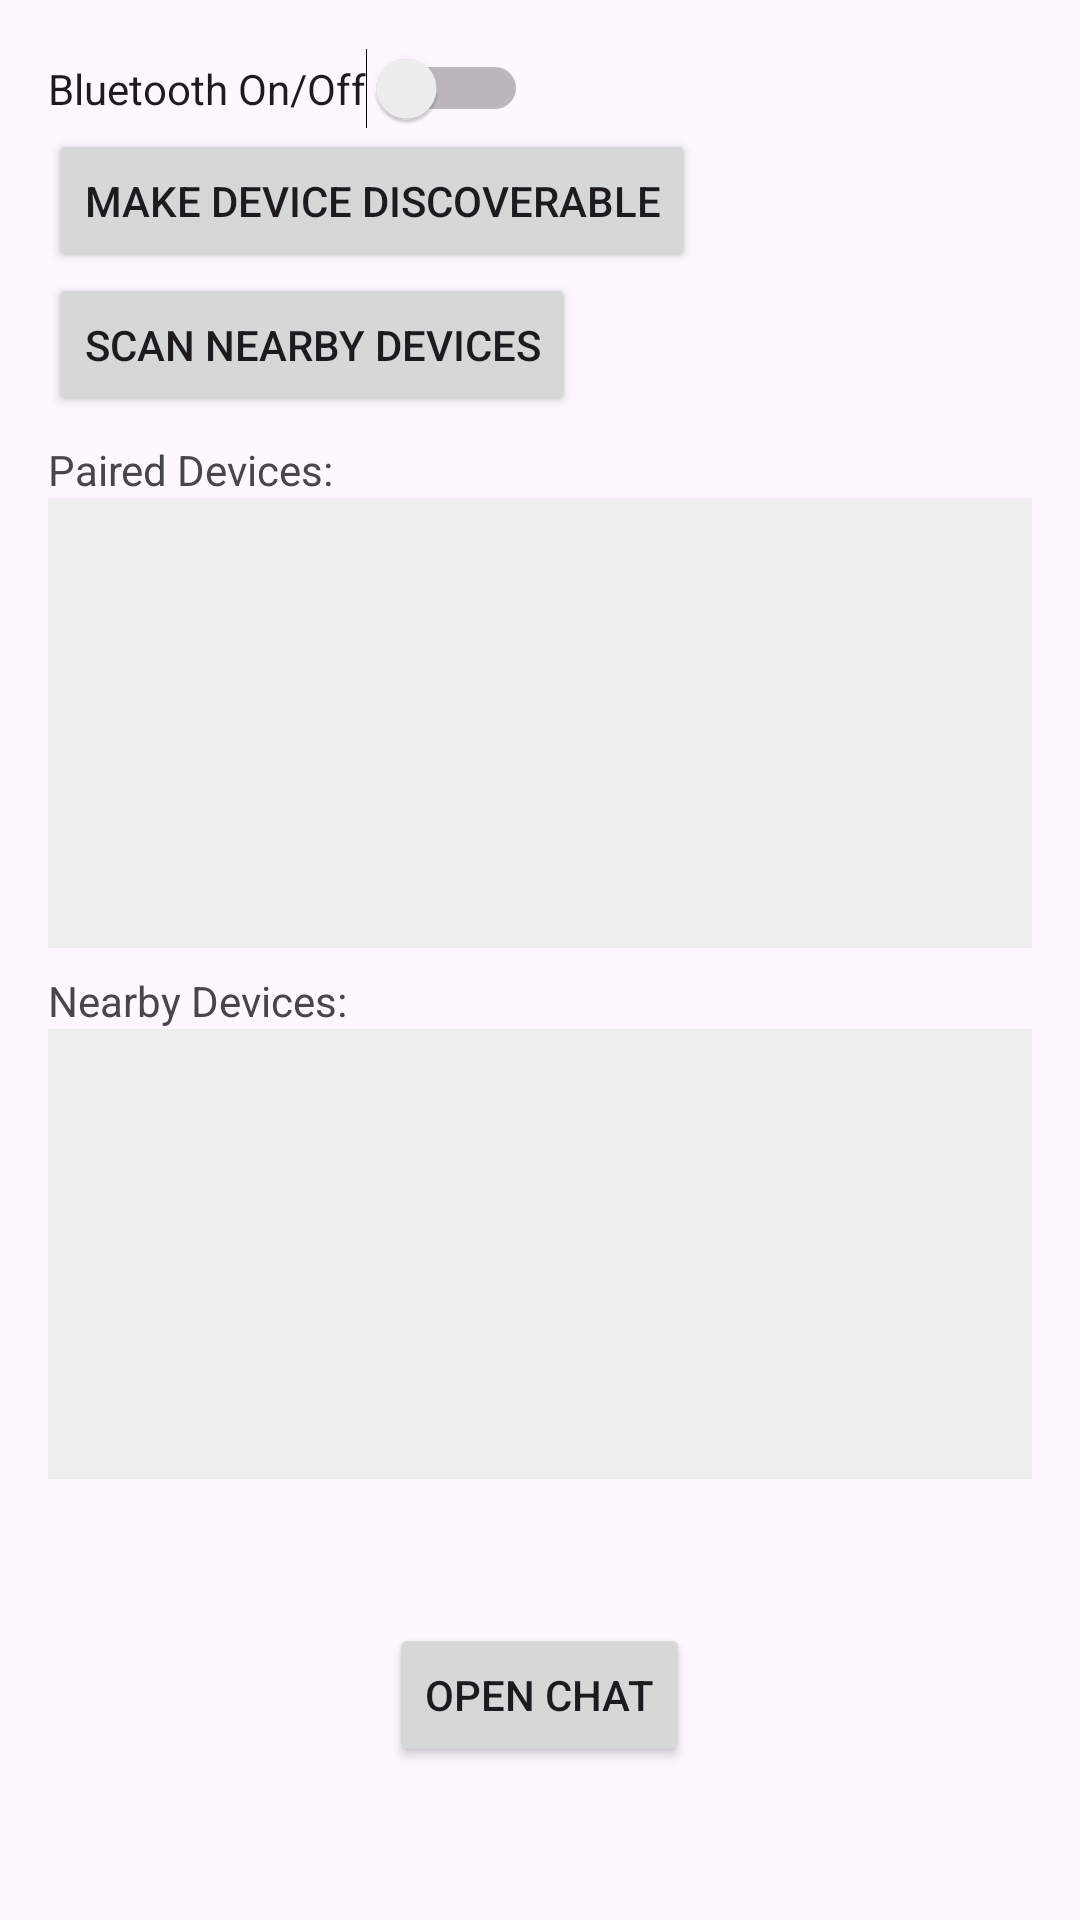

Android layout source for this screen:
<!-- AndroidManifest.xml: application theme Theme.MDPApp -->
<!-- res/layout/activity_main.xml -->
<?xml version="1.0" encoding="utf-8"?>
<LinearLayout xmlns:android="http://schemas.android.com/apk/res/android"
    xmlns:tools="http://schemas.android.com/tools"
    android:layout_width="match_parent"
    android:layout_height="match_parent"
    android:orientation="vertical"
    android:padding="16dp">

    
    <Switch
        android:id="@+id/switchBluetooth"
        android:layout_width="wrap_content"
        android:layout_height="wrap_content"
        android:text="@string/bluetooth_on_off"
        tools:ignore="UseSwitchCompatOrMaterialXml" />

    
    <Button
        android:id="@+id/btnDiscoverable"
        android:layout_width="wrap_content"
        android:layout_height="wrap_content"
        android:text="@string/make_device_discoverable" />

    
    <Button
        android:id="@+id/btnScan"
        android:layout_width="wrap_content"
        android:layout_height="wrap_content"
        android:text="@string/scan_nearby_devices" />

    
    <TextView
        android:layout_width="wrap_content"
        android:layout_height="wrap_content"
        android:text="@string/paired_devices"
        android:paddingTop="8dp"/>

    
    <ListView
        android:id="@+id/listPairedDevices"
        android:layout_width="match_parent"
        android:layout_height="150dp"
        android:background="#EEEEEE" />

    <TextView
        android:layout_width="wrap_content"
        android:layout_height="wrap_content"
        android:text="@string/nearby_devices"
        android:paddingTop="8dp"/>

    <ListView
        android:id="@+id/listNearbyDevices"
        android:layout_width="match_parent"
        android:layout_height="150dp"
        android:background="#EEEEEE"/>

    
    <Button
    android:id="@+id/btnChat"
    android:layout_width="wrap_content"
    android:layout_height="wrap_content"
    android:text="@string/open_chat"
    android:layout_marginTop="48dp"
    android:layout_gravity="center" />

    
    <Button
        android:id="@+id/btnArena"
        android:layout_width="wrap_content"
        android:layout_height="wrap_content"
        android:text="@string/open_arena"
        android:layout_marginTop="48dp"
        android:layout_gravity="center" />



</LinearLayout>
<!-- resources referenced by this layout -->
<resources>
  <string name="bluetooth_on_off">Bluetooth On/Off</string>
  <string name="make_device_discoverable">Make Device Discoverable</string>
  <string name="nearby_devices">Nearby Devices:</string>
  <string name="open_arena">Go to Arena</string>
  <string name="open_chat">Open Chat</string>
  <string name="paired_devices">Paired Devices:</string>
  <string name="scan_nearby_devices">Scan Nearby Devices</string>
  <style name="Theme.MDPApp" parent="Base.Theme.MDPApp" />
  <style name="Base.Theme.MDPApp" parent="Theme.Material3.DayNight.NoActionBar">
          
          
      </style>
</resources>
